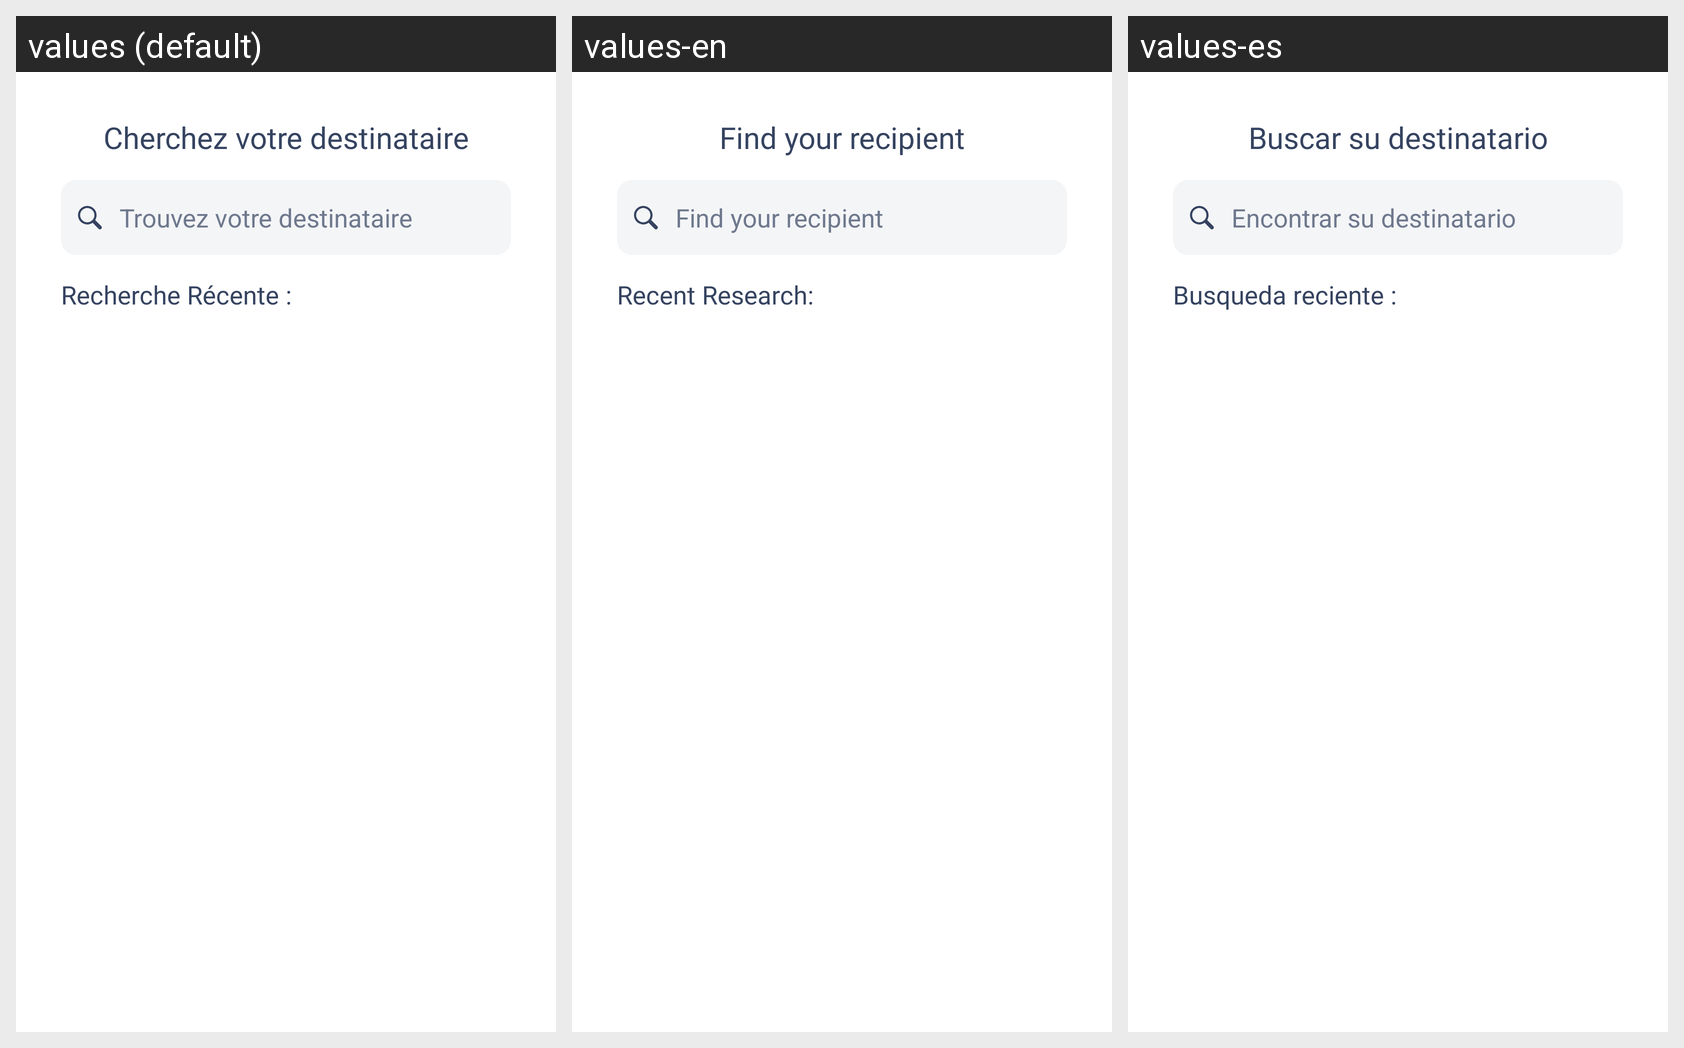

Strings drawn on this Android screen and how each of the app's shown locales translates them:
Android screen res/layout/dialog_cherchez_votre_destinataire.xml rendered under 3 locales, left to right: values (default), values-en, values-es. Device: Nexus 5 (rendered at 1080×1920; each locale shown at half size, 540×960, under a caption strip naming it); theme AppTheme.
Strings drawn on this screen, with the default value and each locale's value (text and hints the layout hard-codes, and strings that could not be matched under every locale, appear in the picture but are not listed):

Cherchez_votre_destinataire
  values: Cherchez votre destinataire
  values-en: Find your recipient
  values-es: Buscar su destinatario

Trouvez_votre_destinataire
  values: Trouvez votre destinataire
  values-en: Find your recipient
  values-es: Encontrar su destinatario
